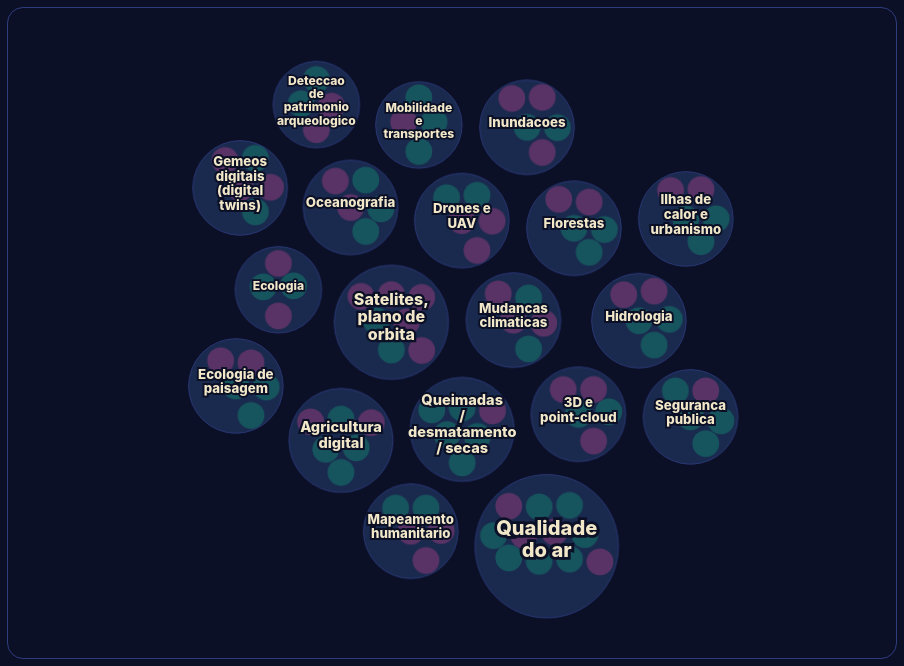
D3 v7 page, settled after 480 driven frames (8 s of simulated time); the page loaded 1 data file(s).


// ── temas_provedores_bubble.js
(function () {
  const colors = { 
    br: "#10b981",
    gl: "#ec4899",
    catBg: "#1A2A4F",
    catBorder: "#2F3C7E",
    textMain: "#F2E8C9",
    textDark: "#0B1026"
  };
  
  const W = 900, H = 800;
  const svg = d3.select("#geoSvg").attr("viewBox", [0, 0, W, H]);
  const zoomGroup = svg.append("g");
  const panel = d3.select("#geoPanel");
  const tooltip = d3.select("#tooltip");

  d3.json("provedores.json").then(DATA => {
    const root = d3.hierarchy({
      name: "root",
      children: DATA.categorias.map(c => ({
        name: c.nome, votos: c.votos,
        children: c.provedores.map(p => ({ name: p.nome, escopo: p.escopo, url: p.url, dado: p.dado, value: 1 }))
      }))
    })
    .sum(d => d.value)
    .sort((a, b) => (b.data.votos || 0) - (a.data.votos || 0));

    root.children.forEach(c => { c.value = 6 + (c.data.votos || 1) * 3; });
    root.value = d3.sum(root.children, c => c.value);

    d3.pack().size([W, H]).padding(d => d.depth === 0 ? 30 : 6)(root);

    let focus = root, view;

    const nodesLayer = zoomGroup.append("g");
    const labelsLayer = zoomGroup.append("g");

    const nodePosition = nodesLayer.selectAll("g.node-pos")
      .data(root.descendants().slice(1))
      .join("g")
      .attr("class", "node-pos")
      .attr("transform", d => `translate(${d.x},${d.y})`);

    const nodeFloat = nodePosition.append("g")
      .attr("class", "node-float")
      .style("animation", d => `floatBubble ${3 + (d.x % 3)}s ease-in-out infinite alternate`)
      .style("animation-delay", d => `-${d.y % 4}s`);

    const circles = nodeFloat.append("circle")
      .attr("r", d => d.r)
      .attr("fill", d => d.depth === 1 ? colors.catBg : (d.data.escopo === "BR" ? colors.br : colors.gl))
      .attr("stroke", d => d.depth === 1 ? colors.catBorder : "none")
      .attr("stroke-width", d => d.depth === 1 ? 1 : 0)
      .style("opacity", d => d.depth === 2 ? 0.3 : 1) 
      .style("pointer-events", d => d.depth === 2 ? "none" : "auto")
      .on("mouseover", function (event, d) {
        if (d.depth === 1) {
          d3.select(this).attr("stroke", colors.textMain).attr("stroke-width", 3);
        } else if (d.depth === 2) {
          d3.select(this).attr("stroke", "#ffffff").attr("stroke-width", 2);
          tooltip.style("opacity", 1)
            .html(`<strong style="color:${d.data.escopo === 'BR' ? colors.br : colors.gl}">${d.data.name}</strong><br/><span style="color:#A9B6FF; font-size:11.5px; margin-top:4px; display:block;">Clique para acessar</span>`)
            .style("left", (event.pageX + 15) + "px").style("top", (event.pageY - 30) + "px");
        }
      })
      .on("mousemove", event => tooltip.style("left", (event.pageX + 15) + "px").style("top", (event.pageY - 30) + "px"))
      .on("mouseout", function (event, d) {
        if (d.depth === 1) {
          d3.select(this).attr("stroke", colors.catBorder).attr("stroke-width", 1);
        } else if (d.depth === 2) {
          d3.select(this).attr("stroke-width", 0);
        }
        tooltip.style("opacity", 0);
      })
      .on("click", (event, d) => {
        event.stopPropagation();
        if (d.depth === 1) { zoomToNode(d); showCategory(d); }
        else { showProvider(d); window.open(d.data.url, "_blank", "noopener"); }
      });

    const labelPosition = labelsLayer.selectAll("g.label-pos")
      .data(root.descendants().slice(1))
      .join("g")
      .attr("class", "label-pos")
      .attr("transform", d => `translate(${d.x},${d.y})`);

    const labelFloat = labelPosition.append("g")
      .attr("class", "label-float")
      .style("animation", d => `floatBubble ${3 + (d.x % 3)}s ease-in-out infinite alternate`)
      .style("animation-delay", d => `-${d.y % 4}s`);

    const labelCat = labelFloat.filter(d => d.depth === 1).append("text")
      .attr("text-anchor", "middle")
      .style("fill", colors.textMain)
      .style("stroke", colors.textDark)
      .style("stroke-width", d => (d.r * 0.08) + "px") 
      .style("paint-order", "stroke fill")
      .style("font-size", d => (d.r * 0.28) + "px") 
      .style("font-weight", "800")
      .style("pointer-events", "none")
      .each(function (d) { wrapText(d3.select(this), d.data.name, d.r * 1.6); });

    const labelProv = labelFloat.filter(d => d.depth === 2).append("text")
      .attr("text-anchor", "middle")
      .style("fill", "#ffffff")
      .style("stroke", colors.textDark)
      .style("stroke-width", d => (d.r * 0.08) + "px") 
      .style("paint-order", "stroke fill")
      .style("font-size", d => (d.r * 0.28) + "px") 
      .style("font-weight", "800")
      .style("pointer-events", "none")
      .style("opacity", 0) 
      .each(function (d) { wrapText(d3.select(this), d.data.name, d.r * 1.6); });

    const zoomBehavior = d3.zoom()
      .scaleExtent([0.8, 10])
      .on("zoom", (event) => {
        zoomGroup.attr("transform", event.transform);
        circles.filter(c => c.depth === 2).style("pointer-events", event.transform.k > 2 ? "auto" : "none");
      });

    svg.call(zoomBehavior);
    svg.on("click", () => { zoomToNode(root); panel.html(intro()); });
    
    zoomToNode(root, 0);
    panel.html(intro());
    reportHeight();

    function zoomToNode(d, duration = 850) {
      focus = d;
      const padding = d.depth === 0 ? 20 : 60;
      const k = d.depth === 0 ? 1 : Math.min(8, (W - padding) / (d.r * 2));
      const x = W / 2 - d.x * k;
      const y = H / 2 - d.y * k;

      const transition = svg.transition().duration(duration).ease(d3.easeCubicOut);
      svg.transition(transition).call(zoomBehavior.transform, d3.zoomIdentity.translate(x, y).scale(k));

      labelCat.transition(transition).style("opacity", l => focus === root ? 1 : 0);
      labelProv.transition(transition).style("opacity", l => l.parent === focus ? 1 : 0);

      circles.filter(c => c.depth === 2).transition(transition)
        .style("opacity", c => c.parent === focus ? 1 : (focus === root ? 0.3 : 0));
    }

    function wrapText(textSelection, textString, maxWidth) {
      if (!textString) return;
      const words = textString.split(/\s+/).reverse();
      let word, line = [], lineHeight = 1.1;
      let tspan = textSelection.text(null).append("tspan").attr("x", 0).attr("dy", "0em");
      while (word = words.pop()) {
        line.push(word);
        tspan.text(line.join(" "));
        if (tspan.node().getComputedTextLength() > maxWidth && line.length > 1) {
          line.pop(); tspan.text(line.join(" ")); line = [word];
          tspan = textSelection.append("tspan").attr("x", 0).attr("dy", lineHeight + "em").text(word);
        }
      }
      const numLines = textSelection.selectAll("tspan").size();
      const dy0 = -(numLines - 1) * lineHeight / 2;
      textSelection.selectAll("tspan").attr("dy", (d, i) => (i === 0 ? dy0 : lineHeight) + "em");
    }

    function esc(s) { return String(s).replace(/&/g, "&amp;").replace(/</g, "&lt;"); }

    function intro() {
      const nCat = DATA.categorias.length;
      const nProv = new Set(DATA.categorias.flatMap(c => c.provedores.map(p => p.nome))).size;
      return `<div class="geo-panel-header"><h3 class="geo-panel-title">${esc(DATA.meta.titulo)}</h3><div class="geo-panel-meta">${nCat} Temas &middot; ${nProv} Provedores</div></div>`;
    }

    function showCategory(d) {
      const c = DATA.categorias.find(x => x.nome === d.data.name);
      const items = c.provedores.map(p => `
        <li class="${p.escopo === 'BR' ? 'br' : 'gl'}">
          <span class="pill">${p.escopo === 'BR' ? 'BR' : 'GLOBAL'}</span>
          <a href="${p.url}" target="_blank" rel="noopener">${esc(p.nome)}</a>
          <span class="desc">${esc(p.dado)}</span>
        </li>`).join("");
      
      panel.html(`<div class="geo-panel-header"><h3 class="geo-panel-title">${esc(c.nome)}</h3><div class="geo-panel-meta">${c.provedores.length} provedores mapeados neste tema</div></div><ul class="geo-list">${items}</ul>`);
      reportHeight();
    }

    function showProvider(d) {
      panel.html(`<div class="geo-panel-header"><h3 class="geo-panel-title"><a href="${d.data.url}" target="_blank" rel="noopener">${esc(d.data.name)}</a></h3><div class="geo-panel-meta">${d.data.escopo === 'BR' ? 'Nacional' : 'Global'} &middot; Tema: ${esc(d.parent.data.name)}</div></div><ul class="geo-list" style="grid-template-columns: 1fr;"><li class="${d.data.escopo === 'BR' ? 'br' : 'gl'}"><span class="pill">${d.data.escopo === 'BR' ? 'BR' : 'GLOBAL'}</span><span class="desc">${esc(d.data.dado)}</span></li></ul>`);
      reportHeight();
    }

  }).catch(err => {
    panel.html(`<p style="color:#ef4444; text-align:center;">Erro de sistema: ${err}</p>`);
    reportHeight();
  });

  function reportHeight() {
    requestAnimationFrame(() => window.parent.postMessage({ type: "geo-resize", height: document.documentElement.scrollHeight }, "*"));
  }
  window.addEventListener("resize", reportHeight);
})();

### data: provedores.json
{
 "meta": {
  "titulo": "Provedores de dados geoespaciais",
  "fonte_votos": "Questionario inicial - Future Tech Leade…",
  "escopos": [
   "BR",
   "GLOBAL"
  ]
 },
 "categorias": [
  {
   "nome": "Satelites, plano de orbita",
   "votos": 24,
   "provedores": [
    "{... 4 keys}",
    "{... 4 keys}",
    "{... 4 keys}",
    "{... 4 keys}",
    "{... 4 keys}",
    "{... 4 keys}",
    "{... 4 keys}"
   ]
  },
  {
   "nome": "Mudancas climaticas",
   "votos": 21,
   "provedores": [
    "{... 4 keys}",
    "{... 4 keys}",
    "{... 4 keys}",
    "{... 4 keys}",
    "{... 4 keys}"
   ]
  },
  {
   "nome": "Queimadas / desmatamento / secas",
   "votos": 17,
   "provedores": [
    "{... 4 keys}",
    "{... 4 keys}",
    "{... 4 keys}",
    "{... 4 keys}",
    "{... 4 keys}",
    "{... 4 keys}"
   ]
  },
  {
   "nome": "Drones e UAV",
   "votos": 17,
   "provedores": [
    "{... 4 keys}",
    "{... 4 keys}",
    "{... 4 keys}",
    "{... 4 keys}",
    "{... 4 keys}"
   ]
  },
  {
   "nome": "Oceanografia",
   "votos": 11,
   "provedores": [
    "{... 4 keys}",
    "{... 4 keys}",
    "{... 4 keys}",
    "{... 4 keys}",
    "{... 4 keys}"
   ]
  },
  {
   "nome": "Agricultura digital",
   "votos": 11,
   "provedores": [
    "{... 4 keys}",
    "{... 4 keys}",
    "{... 4 keys}",
    "{... 4 keys}",
    "{... 4 keys}",
    "{... 4 keys}"
   ]
  },
  {
   "nome": "Florestas",
   "votos": 10,
   "provedores": [
    "{... 4 keys}",
    "{... 4 keys}",
    "{... 4 keys}",
    "{... 4 keys}",
    "{... 4 keys}"
   ]
  },
  {
   "nome": "3D e point-cloud",
   "votos": 9,
   "provedores": [
    "{... 4 keys}",
    "{... 4 keys}",
    "{... 4 keys}",
    "{... 4 keys}",
    "{... 4 keys}"
   ]
  },
  "... 11 more items"
 ]
}